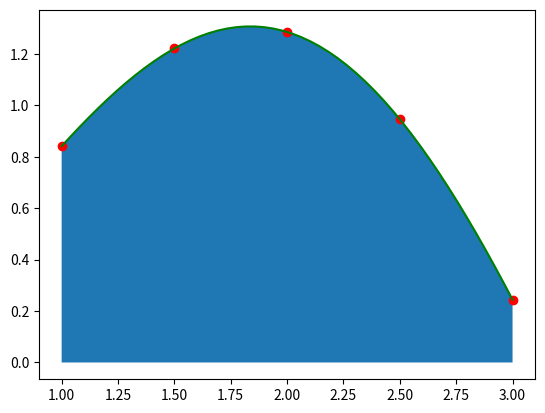

Write the Python code that produced this figure.
import numpy as np
import matplotlib.pyplot as plt
# ingreso
fx = lambda x: np.sqrt(x)* np.sin(x) # fx es una funcion lambda que depende de x
a= 1 # intervalo
b = 3 # intervalo
tramos = 4
muestras = tramos + 1
xi = np.linspace(a,b, muestras)
print(xi)
# xi es la distribucion de los puntos entre a y b con la cantidad de muestras
fi = fx(xi)
#salida
muestraslinea = muestras * 10 # el * 10 es para lograr la linea
xk = np.linspace(a,b, muestraslinea)
fk = fx(xk)
plt.plot(xi,fi, 'ro') # Marcados por un punto ROJO "ro"
plt.plot(xk,fk, 'g') # linea azul
plt.fill_between(xk,fk)
plt.show()
